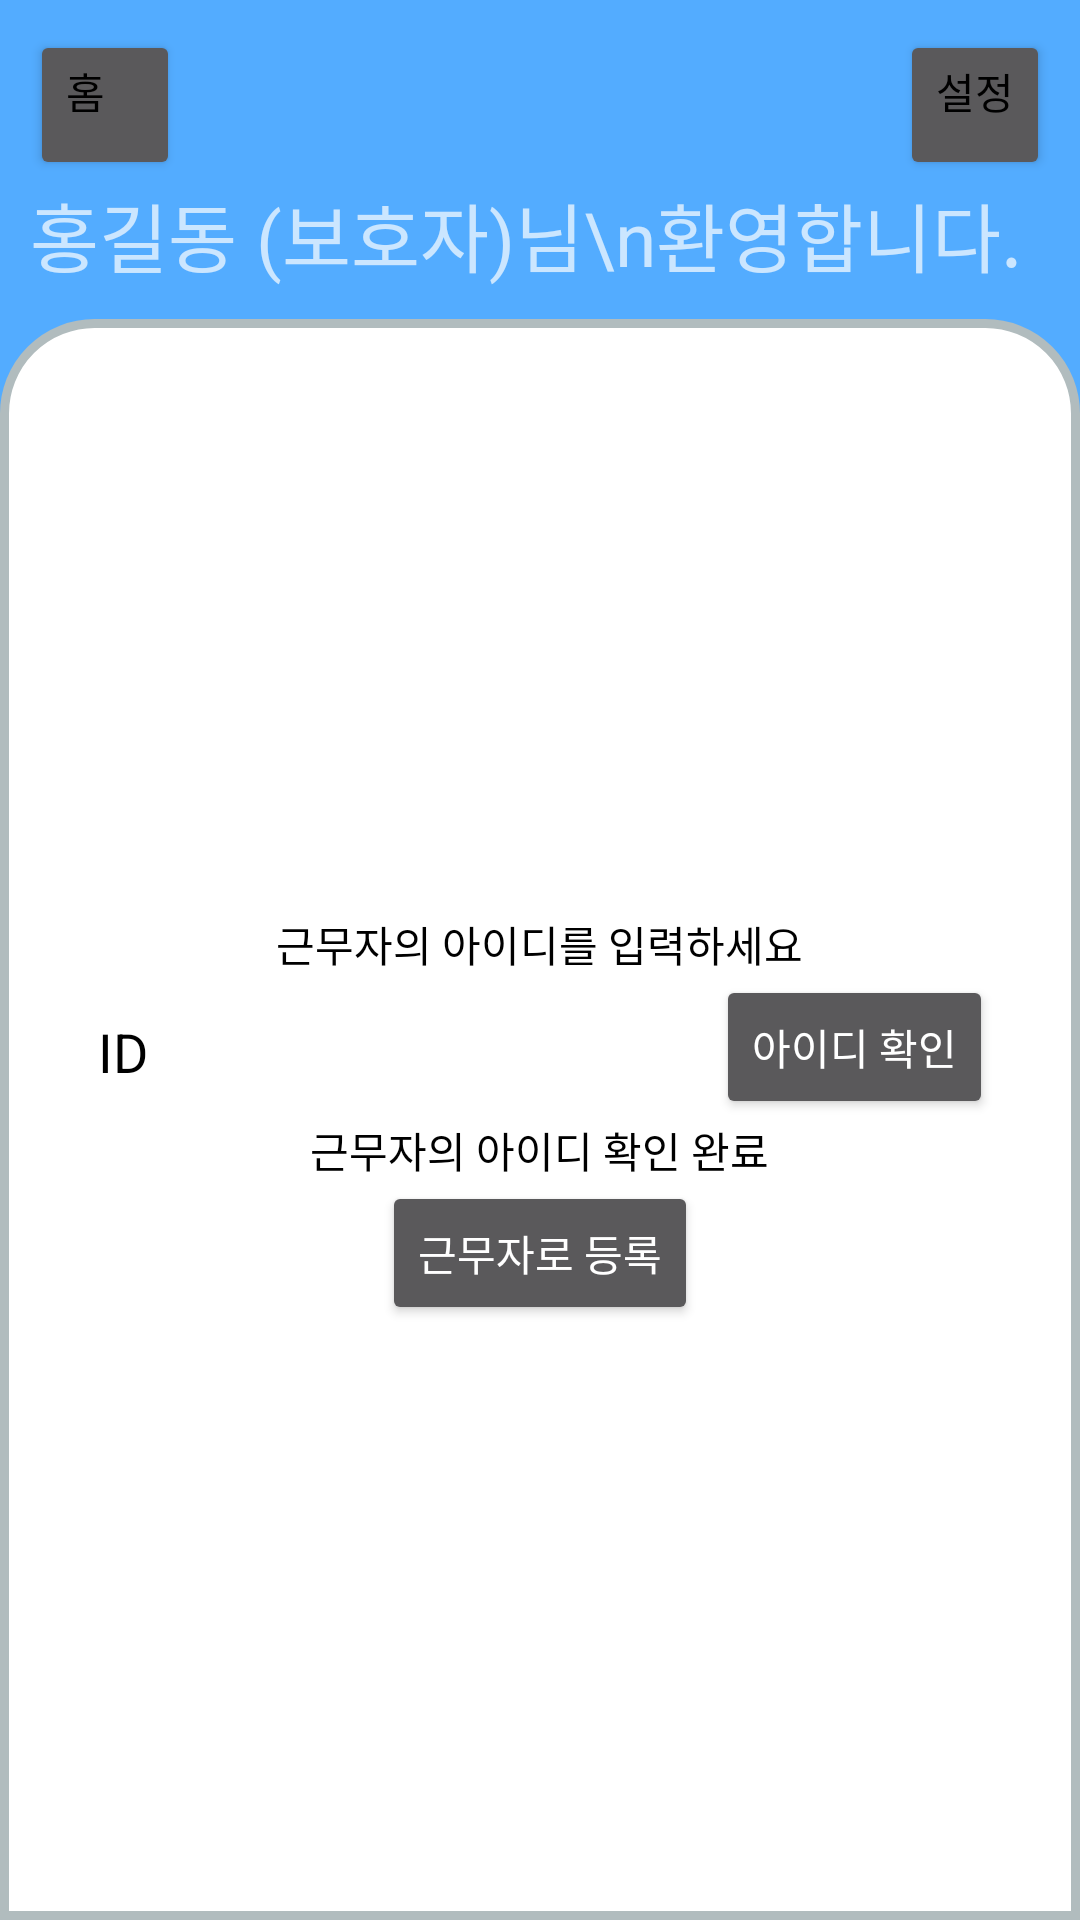

Layout XML and referenced resources for this Android screen:
<!-- AndroidManifest.xml: application theme Theme.AppCompat.NoActionBar -->
<!-- res/layout/activity_parentadd.xml -->
<?xml version="1.0" encoding="utf-8"?>
<LinearLayout
    xmlns:android="http://schemas.android.com/apk/res/android"
    android:layout_width="match_parent"
    android:layout_height="match_parent"
    android:orientation="vertical" >

    <LinearLayout
        android:layout_width="wrap_content"
        android:layout_height="wrap_content"
        android:orientation="horizontal">

        <Button
            android:id="@+id/btn_home"
            android:layout_width="50dp"
            android:layout_height="50dp"
            android:gravity="left"
            android:layout_marginLeft="10dp"
            android:layout_marginTop="10dp"
            android:text="홈"
            android:textColor="@color/black" />

        <View
            android:layout_width="0dp"
            android:layout_height="0dp"
            android:layout_weight="1" />

        <Button
            android:id="@+id/btn_setting"
            android:layout_width="50dp"
            android:layout_height="50dp"
            android:gravity="right"
            android:layout_marginRight="10dp"
            android:layout_marginTop="10dp"
            android:text="설정"
            android:textColor="@color/black" />

    </LinearLayout>
    <LinearLayout
        android:layout_width="wrap_content"
        android:layout_height="wrap_content">

        <TextView
            android:layout_width="wrap_content"
            android:layout_height="wrap_content"
            android:layout_gravity="left"
            android:layout_marginLeft="10dp"
            android:layout_marginStart="10dp"
            android:layout_marginBottom="10dp"
            android:text="홍길동 (보호자)님\n환영합니다."
            android:textSize="25dp" />
    </LinearLayout>

    <LinearLayout
        android:layout_width="match_parent"
        android:layout_height="match_parent"
        android:orientation="vertical"
        android:gravity="center"
        android:background="@drawable/round_border" >

        <TextView
            android:layout_width="wrap_content"
            android:layout_height="wrap_content"
            android:layout_gravity="center"
            android:text="근무자의 아이디를 입력하세요"
            android:textColor="@color/black"/>

        <LinearLayout
            android:layout_width="wrap_content"
            android:layout_height="wrap_content"
            android:orientation="horizontal"
            android:gravity="center">

            <EditText
                android:id="@+id/et_find"
                android:layout_width="wrap_content"
                android:layout_height="wrap_content"
                android:ems="10"
                android:hint="ID"
                android:textColor="@color/black"
                android:textColorHint="@color/black"
                android:inputType="textPersonName" />

            <Button
                android:id="@+id/btn_pidsearch"
                android:layout_width="wrap_content"
                android:layout_height="wrap_content"
                android:layout_gravity="center"
                android:text="아이디 확인" />

        </LinearLayout>

        <TextView
            android:layout_width="wrap_content"
            android:layout_height="wrap_content"
            android:text="근무자의 아이디 확인 완료"
            android:textColor="@color/black"/>

        <Button
            android:id="@+id/btn_psend1"
            android:layout_width="wrap_content"
            android:layout_height="wrap_content"
            android:layout_gravity="center"
            android:text="근무자로 등록" />

    </LinearLayout>
</LinearLayout>
<!-- resources referenced by this layout -->
<resources>
  <color name="black">#FF000000</color>
  <!-- drawable round_border (drawable-v24) -->
  <?xml version="1.0" encoding="UTF-8"?>
  <shape xmlns:android="http://schemas.android.com/apk/res/android"
      android:shape="rectangle" >
  
      <solid android:color="#FFFFFF"/>
      <stroke android:width="3dp" android:color="#B1BCBE" />
      <corners
          android:topLeftRadius="30dp"
          android:topRightRadius="30dp" />
  </shape>
  <style name="Theme.AppCompat.NoActionBar">
          <item name="android:windowBackground"> @color/background </item>
      </style>
  <color name="background">#53ACFF</color>
</resources>
